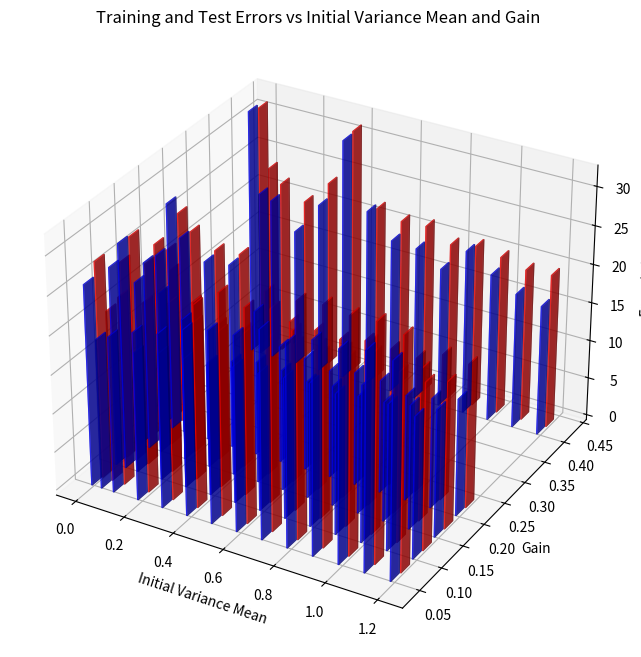

Write the Python code that produced this figure.
import matplotlib.pyplot as plt

# Data
initial_var_mean = [0.01, 0.05, 0.1, 0.2, 0.3, 0.4, 0.5, 0.6, 0.7, 0.8, 0.9, 1.0, 1.1, 1.2]

# Gain = 0.05
training_errors = [25.93, 19.35, 20.14, 21.64, 22.40, 23.82, 24.72, 25.07, 26.75, 26.03, 27.32, 27.18, 27.93, 27.66]
test_errors = [27.88, 22.01, 24.21, 24.43, 25.26, 26.00, 28.45, 27.52, 28.29, 30.17, 30.62, 30.26, 30.46, 29.79]

# Gain = 0.1
training_errors = [25.68, 29.02, 15.62, 16.46, 16.65, 17.19, 17.65, 17.78, 18.18, 18.48, 18.15, 20.16, 18.80, 18.22]
test_errors = [25.43, 28.96, 18.08, 19.29, 20.41, 20.18, 20.87, 21.26, 21.43, 21.19, 21.58, 23.13, 21.75, 21.49]

#  Gain = 0.15
training_errors = [21.35, 24.24, 25.59, 18.30, 13.36, 14.81, 15.67, 15.58, 15.11, 15.49, 15.23, 15.44, 16.02, 16.47]
test_errors = [22.82, 25.65, 25.37, 19.57, 17.67, 17.91, 17.82, 19.70, 18.73, 19.19, 21.05, 19.87, 19.56, 18.93]

# Gain = 0.2
training_errors = [17.56, 29.39, 25.45, 23.31, 23.80, 18.77, 15.18, 14.57, 13.93, 14.65, 14.60, 13.66, 14.26, 15.17]
test_errors = [19.56, 27.28, 25.36, 23.84, 24.25, 20.42, 17.42, 17.25, 17.03, 17.82, 17.67, 17.46, 18.86, 18.61]

# Gain = 0.4
training_errors = [32.02, 21.53, 21.07, 17.86, 22.21, 31.43, 23.12, 20.16, 20.00, 18.21, 21.44, 19.27, 17.64, 16.98]
test_errors = [31.66, 24.07, 22.41, 20.93, 24.20, 31.79, 22.60, 21.80, 22.03, 20.51, 21.19, 20.62, 19.88, 20.09]

# # Plotting
# plt.figure(figsize=(10, 6))
# plt.plot(initial_var_mean, training_errors, marker='o', label='Training Error')
# plt.plot(initial_var_mean, test_errors, marker='s', label='Test Error')

# # Adding labels and title
# plt.xlabel('Initial Variance Mean')
# plt.ylabel('Error (%)')
# plt.title('Training and Test Errors vs Initial Variance Mean')
# plt.legend()
# plt.grid()

# # Save the plot
# plt.savefig('training_and_test_errors_vs_initial_variance_mean.png')

# Plot 3D graph
from mpl_toolkits.mplot3d import Axes3D
import numpy as np

# Data
initial_var_mean = np.array([0.01, 0.05, 0.1, 0.2, 0.3, 0.4, 0.5, 0.6, 0.7, 0.8, 0.9, 1.0, 1.1, 1.2])
gain = np.array([0.05, 0.1, 0.15, 0.2, 0.4])

training_errors = np.array([
    [25.93, 19.35, 20.14, 21.64, 22.40, 23.82, 24.72, 25.07, 26.75, 26.03, 27.32, 27.18, 27.93, 27.66],
    [25.68, 29.02, 15.62, 16.46, 16.65, 17.19, 17.65, 17.78, 18.18, 18.48, 18.15, 20.16, 18.80, 18.22],
    [21.35, 24.24, 25.59, 18.30, 13.36, 14.81, 15.67, 15.58, 15.11, 15.49, 15.23, 15.44, 16.02, 16.47],
    [17.56, 29.39, 25.45, 23.31, 23.80, 18.77, 15.18, 14.57, 13.93, 14.65, 14.60, 13.66, 14.26, 15.17],
    [32.02, 21.53, 21.07, 17.86, 22.21, 31.43, 23.12, 20.16, 20.00, 18.21, 21.44, 19.27, 17.64, 16.98]
])

test_errors = np.array([
    [27.88, 22.01, 24.21, 24.43, 25.26, 26.00, 28.45, 27.52, 28.29, 30.17, 30.62, 30.26, 30.46, 29.79],
    [25.43, 28.96, 18.08, 19.29, 20.41, 20.18, 20.87, 21.26, 21.43, 21.19, 21.58, 23.13, 21.75, 21.49],
    [22.82, 25.65, 25.37, 19.57, 17.67, 17.91, 17.82, 19.70, 18.73, 19.19, 21.05, 19.87, 19.56, 18.93],
    [19.56, 27.28, 25.36, 23.84, 24.25, 20.42, 17.42, 17.25, 17.03, 17.82, 17.67, 17.46, 18.86, 18.61],
    [31.66, 24.07, 22.41, 20.93, 24.20, 31.79, 22.60, 21.80, 22.03, 20.51, 21.19, 20.62, 19.88, 20.09]
])

# Create a meshgrid for the initial variance mean and gain
X, Y = np.meshgrid(initial_var_mean, gain)

# Flatten the meshgrid to match the shape of the error arrays
X_flat = X.flatten()
Y_flat = Y.flatten()

# Flatten the training and test errors
training_errors_flat = training_errors.flatten()
test_errors_flat = test_errors.flatten()

# Create the 3D bar chart
fig = plt.figure(figsize=(12, 8))
ax = fig.add_subplot(111, projection='3d')

# Width of the bars
width = 0.005
depth = 0.02

# Plot training errors
ax.bar3d(X_flat - width/2, Y_flat - depth/2, np.zeros_like(training_errors_flat), width, depth, training_errors_flat, shade=True, color='b', alpha=0.6, label='Training Error')

# Plot test errors
ax.bar3d(X_flat + width/2, Y_flat + depth/2, np.zeros_like(test_errors_flat), width, depth, test_errors_flat, shade=True, color='r', alpha=0.6, label='Test Error')

# Adding labels and title
ax.set_xlabel('Initial Variance Mean')
ax.set_ylabel('Gain')
ax.set_zlabel('Error (%)')
ax.set_title('Training and Test Errors vs Initial Variance Mean and Gain')

# Save the plot
plt.savefig('training_and_test_errors_vs_initial_variance_mean_and_gain_bar.png')